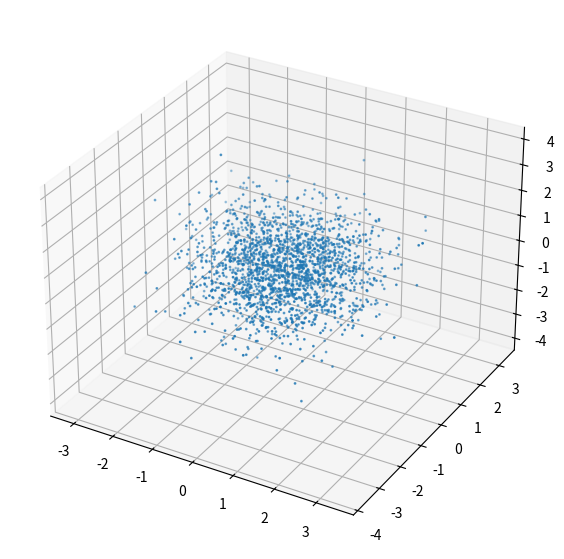
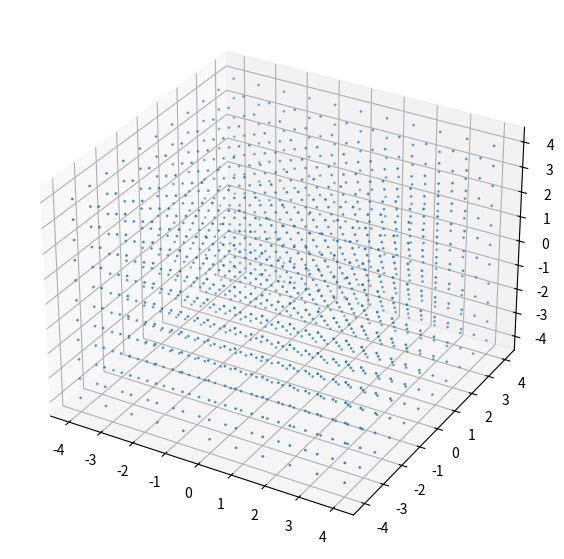

Source code (Python) for these figures, in order: (Note: this script raises an exception after producing the figures.)
import matplotlib.pyplot as plt
import numpy as np

x, y, z = np.random.multivariate_normal([0, 0, 0], [[1, 0, 0], [0, 1, 0], [0, 0, 1]], 2048).T

fig = plt.figure(figsize=(10, 7))
ax = plt.axes(projection="3d")

ax.scatter3D(x, y, z,
             marker='o',
             s=1
             )
plt.show()

x2 = np.linspace(-4, 4, 11)
y2 = np.linspace(-4, 4, 11)
z2 = np.linspace(-4, 4, 11)
xv, yv, zv = np.meshgrid(x2, y2, z2)
xv = xv.flatten()
yv = yv.flatten()
zv = zv.flatten()

fig = plt.figure(figsize=(10, 7))
ax = plt.axes(projection="3d")

ax.scatter3D(xv, yv, zv,
             marker='o',
             s=1
             )
plt.show()



mx = np.mean(x)
my = np.mean(y)
mz = np.mean(z)
sx = np.std(x)
sy = np.std(y)
sz = np.std(z)

x = (x - mx) / sx
y = (y - my) / sy
z = (z - mz) / sz
xv = (xv - mx) / sx
yv = (yv - my) / sy
zv = (zv - mz) / sz

opts1 = np.hstack((
    np.transpose(np.array([x])),
    np.transpose(np.array([y])),
    np.transpose(np.array([z]))
))

pts1 = np.hstack((
    np.transpose(np.array([x])),
    np.transpose(np.array([y])),
    np.transpose(np.array([z])),
    np.ones((len(x), 1))
))

opts2 = np.hstack((
    np.transpose(np.array([xv])),
    np.transpose(np.array([yv])),
    np.transpose(np.array([zv]))
))

pts2 = np.hstack((
    np.transpose(np.array([xv])),
    np.transpose(np.array([yv])),
    np.transpose(np.array([zv])),
    np.ones((len(xv), 1))
))

for i in range(len(pts1)):
    lens = np.sqrt(np.dot(pts1[i], pts1[i]))
    pts1[i] = pts1[i] / lens

for i in range(len(pts2)):
    lens = np.sqrt(np.dot(pts2[i], pts2[i]))
    pts2[i] = pts2[i] / lens

folderHeader = "../../../_DataFolder/qkmeans/buildratetest/"

np.savetxt(folderHeader + "p3gaussian.csv", pts1, delimiter=',')
np.savetxt(folderHeader + "p3grid.csv", pts2, delimiter=',')
np.savetxt(folderHeader + "op3gaussian.csv", opts1, delimiter=',')
np.savetxt(folderHeader + "op3grid.csv", opts2, delimiter=',')
